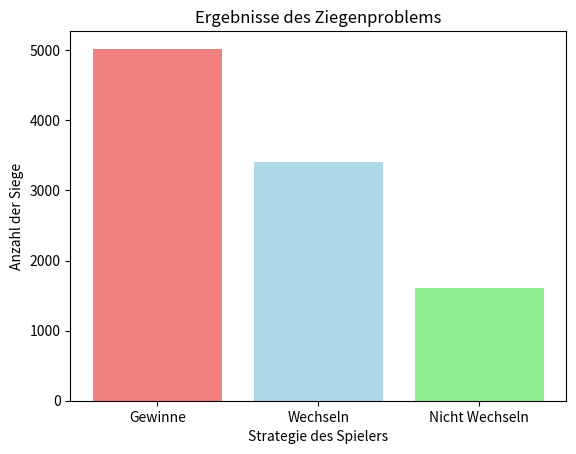

Recreate this plot in Python.
import random
import matplotlib.pyplot as plt

def ziegenproblem():
    """
    Simuliert das Ziegenproblem und gibt aus, ob der Spieler gewonnen hat, wenn er die Tür wechselt oder nicht.

    Returns:
        bool: True, wenn der Spieler gewinnt, wenn er die Tür wechselt, False sonst.
    """
    # Wähle zufällig eine Tür, hinter der sich der Preis befindet
    price_door = random.randint(1, 3)

    # Spieler wählt zufällig eine Tür
    player_choice = random.randint(1, 3)

    # Monty Hall öffnet eine Tür, die weder die vom Spieler gewählte Tür noch die mit dem Preis ist
    doors = [1, 2, 3]
    doors.remove(price_door)
    if player_choice in doors:
        doors.remove(player_choice)
    opened_door = random.choice(doors)

    # Spieler entscheidet, ob er die Tür wechseln möchte oder nicht
    switch = random.choice([True, False])

    # Wenn der Spieler wechselt, wählt er eine der verbleibenden Türen außer seiner ursprünglichen Wahl und der geöffneten Tür
    if switch:
        doors = [1, 2, 3]
        doors.remove(player_choice)
        doors.remove(opened_door)
        player_choice = doors[0]

    # Überprüfen, ob der Spieler die Tür mit dem Preis gewählt hat
    win = player_choice == price_door
    
    return win, switch

if __name__ == "__main__":
    # Anzahl der Durchführungen des Zufallsexperiments
    experiments = 10000
    switch_wins = 0
    stay_wins = 0
    # Anzahl der Siege, wenn der Spieler die Tür wechselt
    for _ in range(experiments):
        win, switch = ziegenproblem()
        if switch and win:
            switch_wins += 1
        elif win:
            stay_wins += 1
    


    # Ergebnisse plotten
    labels = ['Gewinne','Wechseln', 'Nicht Wechseln']
    sizes = [switch_wins + stay_wins, switch_wins, stay_wins]
    colors = ['lightcoral', 'lightblue', 'lightgreen']

    plt.bar(labels, sizes, color=colors)
    plt.xlabel('Strategie des Spielers')
    plt.ylabel('Anzahl der Siege')
    plt.title('Ergebnisse des Ziegenproblems')
    plt.show()
